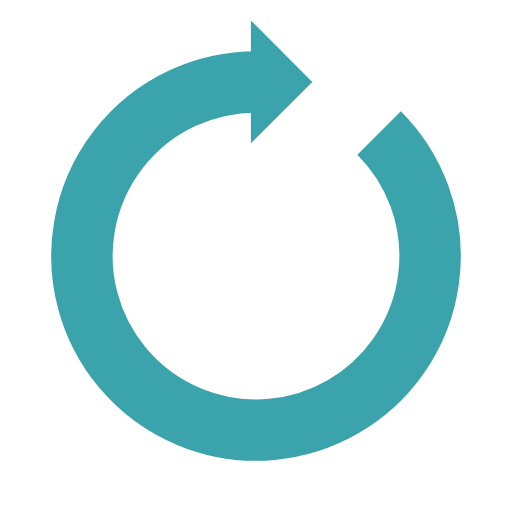
t = 0.00 s
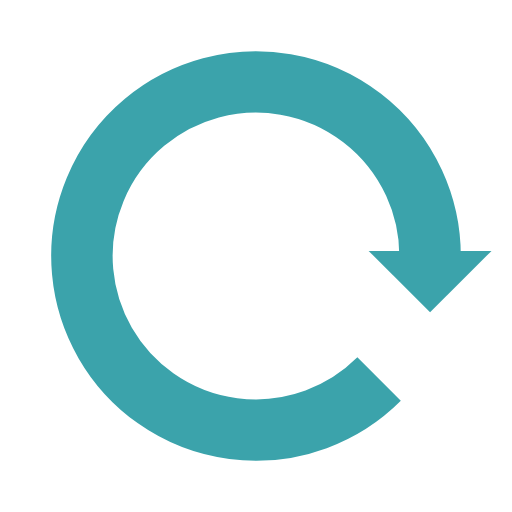
t = 0.25 s
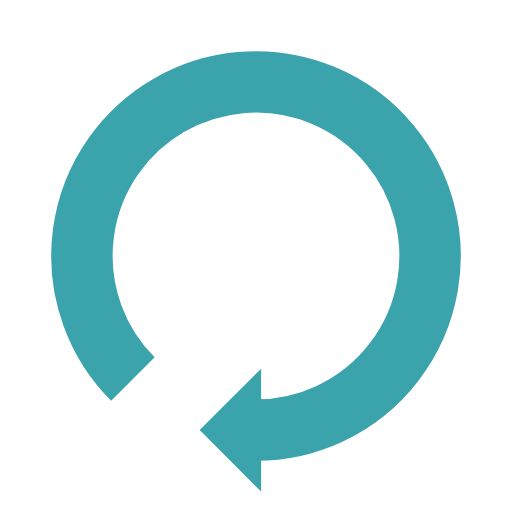
t = 0.50 s
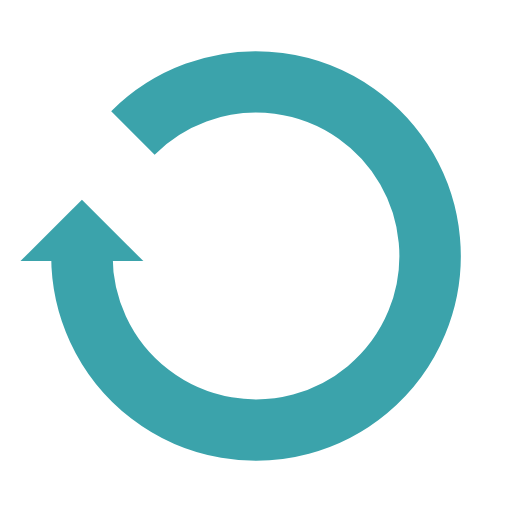
t = 0.75 s

The animated SVG that drew these frames (rendered in a browser with its animation timeline set to each time). Animation: 1 SMIL element (animateTransform=1); one cycle of 1.00 s, repeats indefinitely.

<svg xmlns="http://www.w3.org/2000/svg" xmlns:xlink="http://www.w3.org/1999/xlink"
  style="margin: auto; display: block; shape-rendering: auto;" width="auto" height="auto"
  viewBox="0 0 100 100" preserveAspectRatio="xMidYMid">
  <g>
    <path d="M50 16A34 34 0 1 0 74.04163056034263 25.95836943965739" fill="none" stroke="#3ba3ab"
      stroke-width="12"></path>
    <path d="M49 4L49 28L61 16L49 4" fill="#3ba3ab"></path>
    <animateTransform attributeName="transform" type="rotate" repeatCount="indefinite" dur="1s"
      values="0 50 50;360 50 50" keyTimes="0;1"></animateTransform>
  </g>
</svg>
